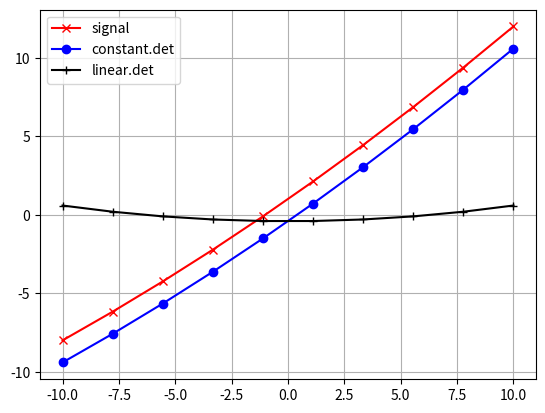

This figure's Python source:
import numpy as np 
from scipy import signal
from matplotlib import pyplot as plt 

t = np.linspace(-10, 10, 10)
y = 1 + t + 0.01*t**2

#constant detrend
yconst = signal.detrend(y, type="constant")
#linear detrend
ylin = signal.detrend(y, type="linear")

plt.plot(t, y, '-rx')
plt.plot(t, yconst, "-bo")
plt.plot(t, ylin, "-k+")
plt.grid()
plt.legend(['signal', "constant.det", "linear.det"])
plt.show()
